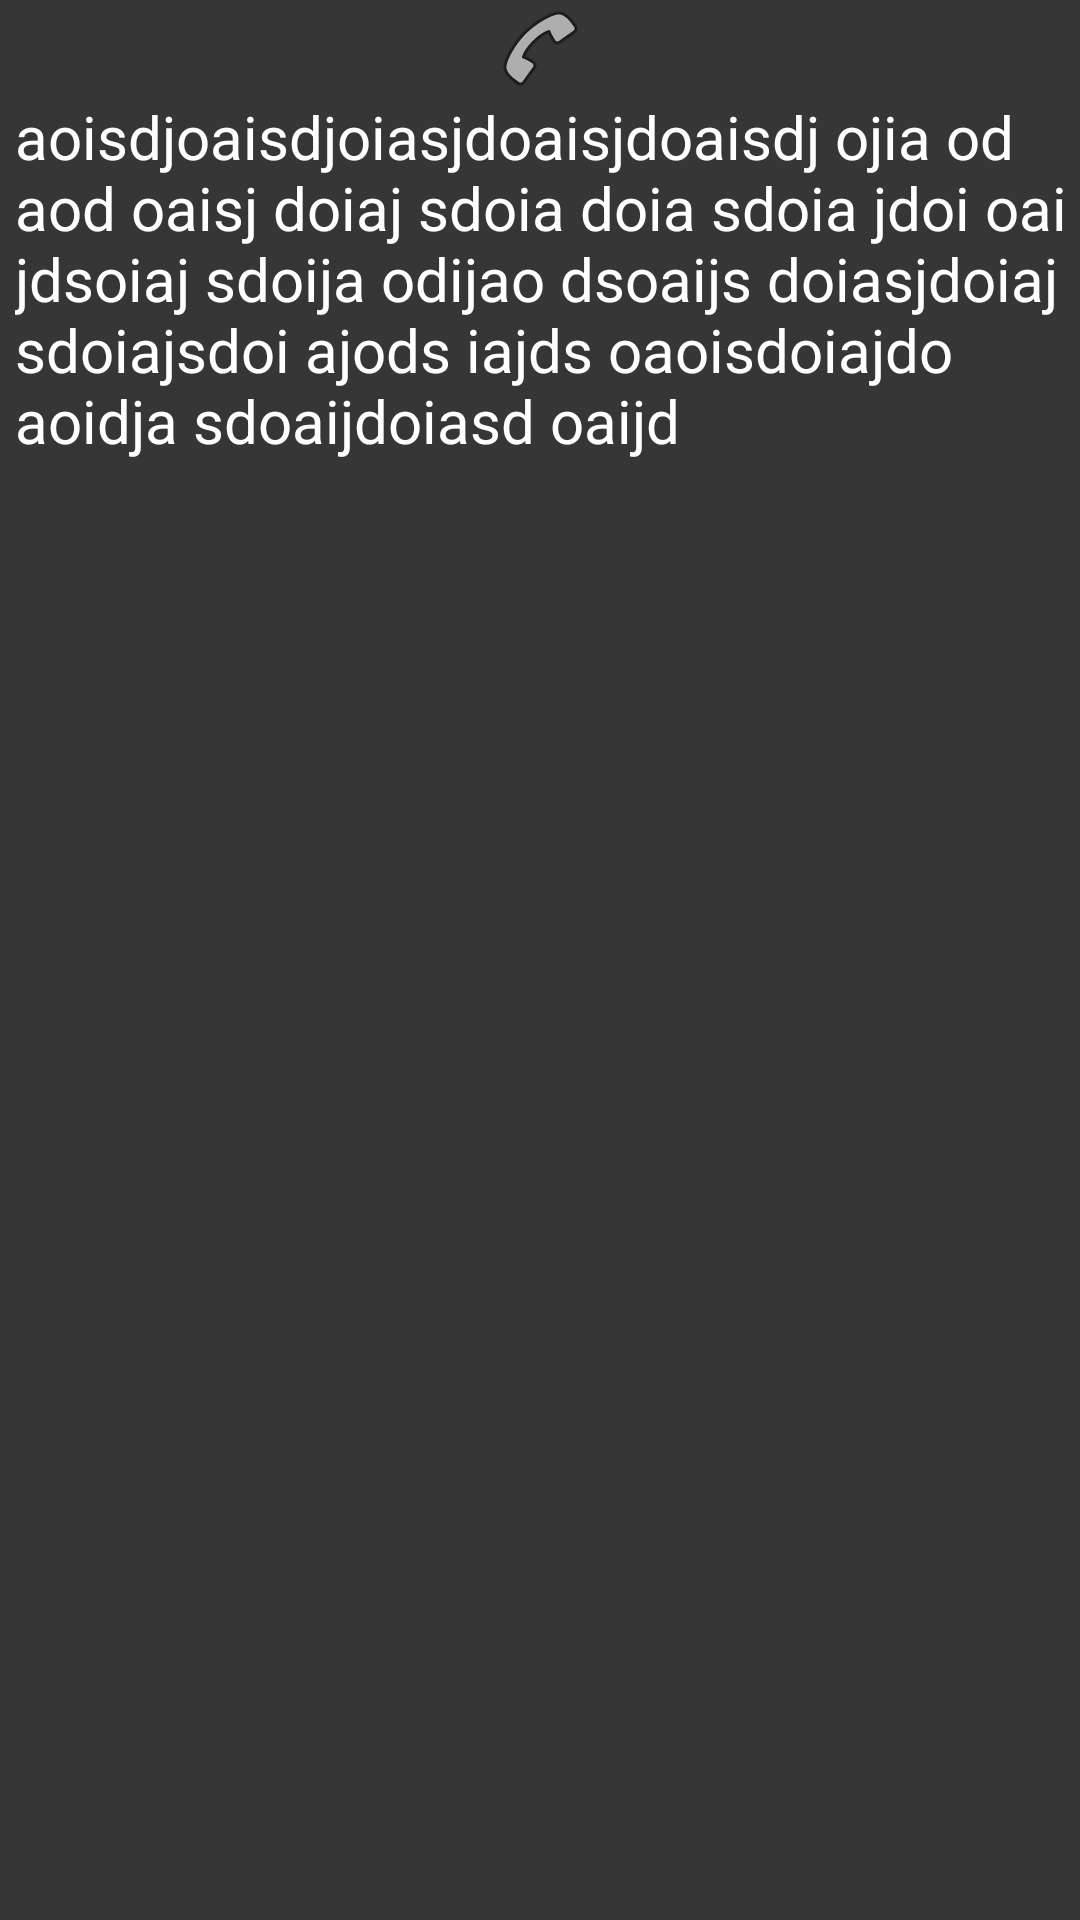

Reconstruct the res/layout file that produces this screen, plus the resources it refers to.
<!-- AndroidManifest.xml: application theme AppTheme -->
<!-- res/layout/activity_detalhe_produto.xml -->
<?xml version="1.0" encoding="utf-8"?>
<LinearLayout xmlns:android="http://schemas.android.com/apk/res/android"
    android:layout_width="fill_parent"
    android:layout_height="fill_parent"
    android:background="@color/color_drak_gray"
    android:orientation="vertical" >

    <LinearLayout
        android:layout_width="fill_parent"
        android:layout_height="wrap_content"
        android:orientation="horizontal"   >

        <ImageView
            android:id="@+id/imageView1"
            android:layout_width="match_parent"
            android:layout_height="match_parent"
            android:layout_gravity="center_horizontal"
            android:contentDescription="@string/app_name"
            android:gravity="center_horizontal"
            android:src="@android:drawable/ic_menu_call" />
    </LinearLayout>

    <LinearLayout
        android:layout_width="fill_parent"
        android:layout_height="wrap_content"
        android:orientation="horizontal"   >

        <TextView
            android:id="@+id/descricao"
            android:layout_width="match_parent"
            android:layout_height="match_parent"
            android:ellipsize="end"
            android:maxLines="20"
            android:paddingLeft="5dp"
            android:textColor="#FFFFFF"
            android:textIsSelectable="false"
            android:text="@string/detalhe_produto"
            android:textSize="20sp" />
    </LinearLayout>


</LinearLayout>
<!-- resources referenced by this layout -->
<resources>
  <color name="color_drak_gray">#363636</color>
  <string name="app_name">Avant Day</string>
  <string name="detalhe_produto">aoisdjoaisdjoiasjdoaisjdoaisdj ojia  od aod oaisj doiaj sdoia doia sdoia jdoi
      oai jdsoiaj sdoija odijao dsoaijs doiasjdoiaj sdoiajsdoi ajods iajds oaoisdoiajdo aoidja sdoaijdoiasd oaijd </string>
  <style name="AppTheme" parent="AppBaseTheme" />
  <style name="AppBaseTheme" parent="android:Theme.Light">
          
      </style>
</resources>
